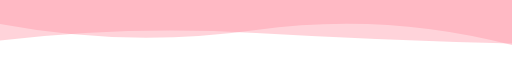
t = 0.00 s
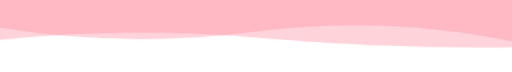
t = 1.67 s
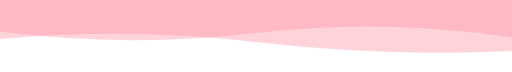
t = 3.33 s
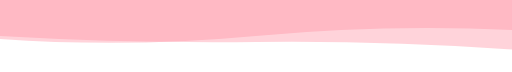
t = 6.66 s
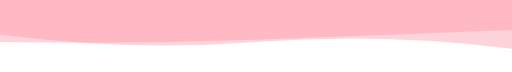
t = 8.33 s
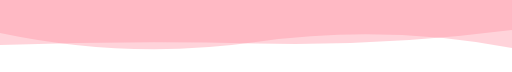
t = 10.00 s

The animated SVG that drew these frames (rendered in a browser with its animation timeline set to each time). Animation: 2 SMIL elements (animate=2), 1 CSS @keyframes rule; frames cover the first 10.00 s, repeats indefinitely.


      <svg
        width="854"
        height="120"
        xmlns="http://www.w3.org/2000/svg"
        xmlns:xlink="http://www.w3.org/1999/xlink"
        style="z-index:1;position:relative"
        viewBox="0 0 854 120"
      >
        <style>
      .text {   font-size: 70px;   font-weight: 700;   font-family: -apple-system,BlinkMacSystemFont,Segoe UI,Helvetica,Arial,sans-serif,Apple Color Emoji,Segoe UI Emoji;  } .desc {   font-size: 20px;   font-weight: 500;   font-family: -apple-system,BlinkMacSystemFont,Segoe UI,Helvetica,Arial,sans-serif,Apple Color Emoji,Segoe UI Emoji;  } 
      .text, .desc {   animation: fadeIn 1.2s ease-in-out forwards;  } @keyframes fadeIn {   from {     opacity: 0;   }   to {     opacity: 1;   }  } 
    </style>
        
        
      <g transform="translate(427, 60) scale(1, 1) translate(-427, -60)">
        <path d="" fill="#ff91a4" opacity="0.4" >
          <animate
              attributeName="d"
              dur="20s"
              repeatCount="indefinite"
              keyTimes="0;0.333;0.667;1"
              calcmod="spline"
              keySplines="0.2 0 0.2 1;0.2 0 0.2 1;0.2 0 0.2 1"
              begin="0s"
              values="M0 0L 0 40Q 213.5 80 427 50T 854 75L 854 0 Z;M0 0L 0 65Q 213.5 80 427 60T 854 50L 854 0 Z;M0 0L 0 85Q 213.5 55 427 85T 854 50L 854 0 Z;M0 0L 0 40Q 213.5 80 427 50T 854 75L 854 0 Z">
          </animate>
        </path>
        <path d="" fill="#ff91a4" opacity="0.4" >
          <animate
            attributeName="d"
            dur="20s"
            repeatCount="indefinite"
            keyTimes="0;0.333;0.667;1"
            calcmod="spline"
            keySplines="0.2 0 0.2 1;0.2 0 0.2 1;0.2 0 0.2 1"
            begin="-10s"
            values="M0 0L 0 55Q 213.5 100 427 70T 854 80L 854 0 Z;M0 0L 0 70Q 213.5 40 427 40T 854 60L 854 0 Z;M0 0L 0 65Q 213.5 45 427 70T 854 85L 854 0 Z;M0 0L 0 55Q 213.5 100 427 70T 854 80L 854 0 Z">
          </animate>
        </path>
      </g>
         
        
      </svg>
    
